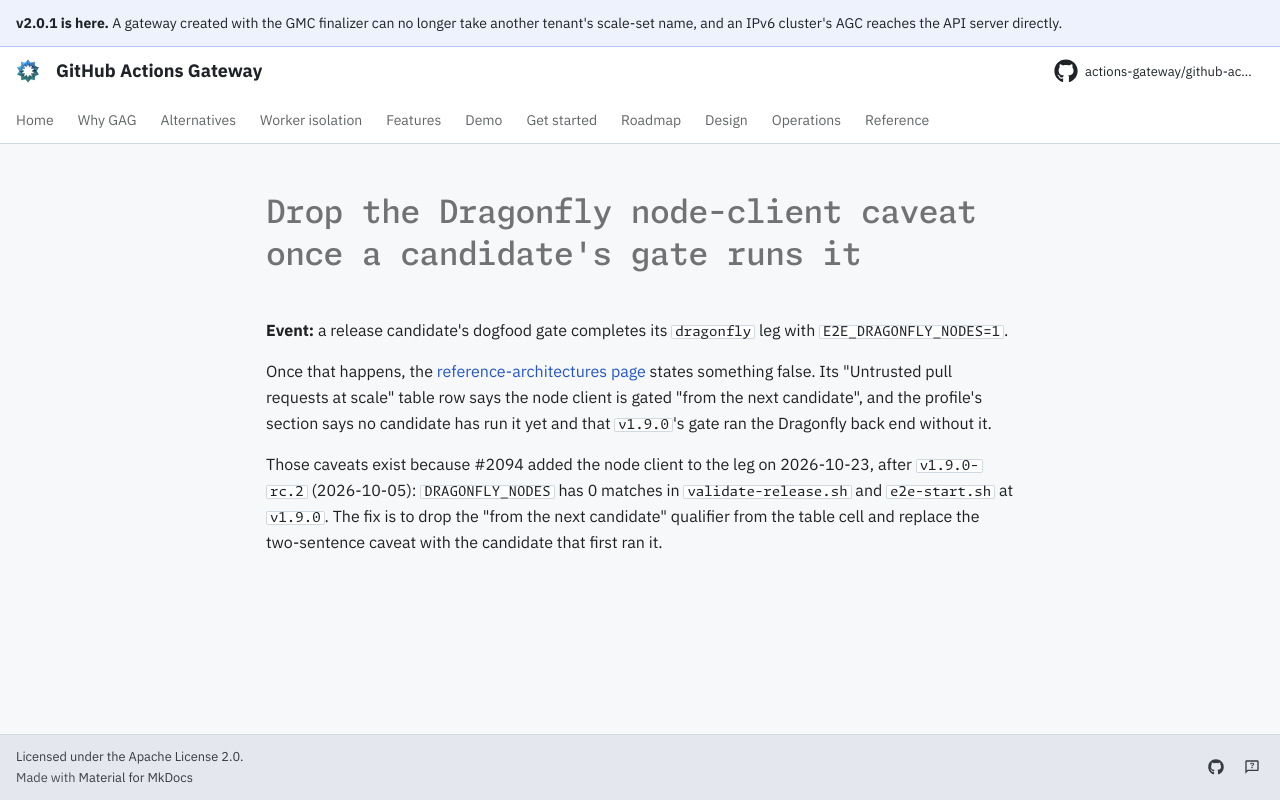

repository: actions-gateway/github-actions-gateway · page: dev/queue/Q1206/index.html · generator: mkdocs

---
id: Q1206
rank: b5k
labels:
    - docs
    - retro
status: deferred
size: XS
target: ../operations/reference-architectures.md
---

# Drop the Dragonfly node-client caveat once a candidate's gate runs it

**Event:** a release candidate's dogfood gate completes its `dragonfly` leg with `E2E_DRAGONFLY_NODES=1`.

Once that happens, the [reference-architectures page](../operations/reference-architectures.md#untrusted-pull-requests-at-scale) states something false.
Its "Untrusted pull requests at scale" table row says the node client is gated "from the next candidate", and the profile's section says no candidate has run it yet and that `v1.9.0`'s gate ran the Dragonfly back end without it.

Those caveats exist because #2094 added the node client to the leg on 2026-10-23, after `v1.9.0-rc.2` (2026-10-05): `DRAGONFLY_NODES` has 0 matches in `validate-release.sh` and `e2e-start.sh` at `v1.9.0`.
The fix is to drop the "from the next candidate" qualifier from the table cell and replace the two-sentence caveat with the candidate that first ran it.
